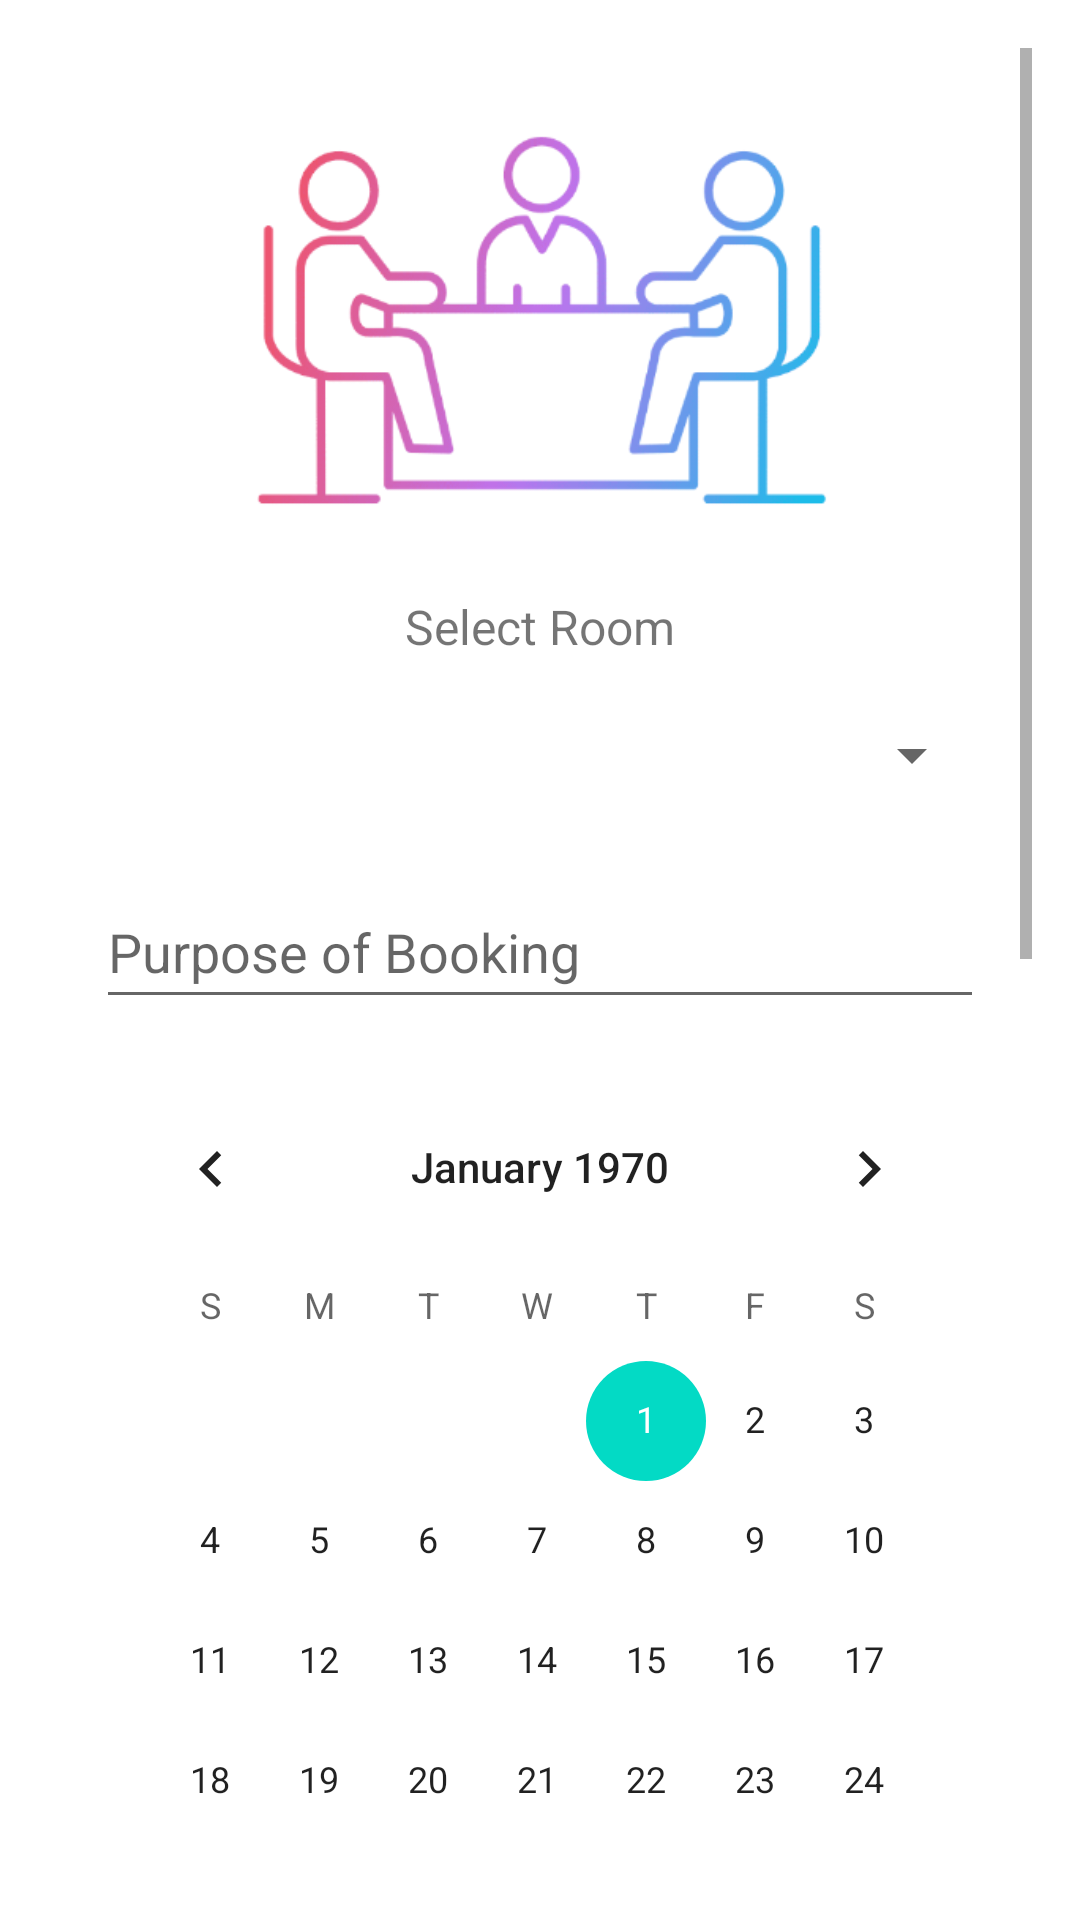

Android layout source for this screen:
<!-- AndroidManifest.xml: application theme Theme.BossApp -->
<!-- res/layout/room.xml -->
<?xml version="1.0" encoding="utf-8"?>
<ScrollView xmlns:android="http://schemas.android.com/apk/res/android"
    android:layout_width="match_parent"
    android:layout_height="match_parent"
    android:padding="16dp">

    <LinearLayout
        android:layout_width="match_parent"
        android:layout_height="wrap_content"
        android:orientation="vertical"
        android:gravity="center"
        android:padding="16dp">


        <ImageView
            android:id="@+id/roomImage"
            android:layout_width="200dp"
            android:layout_height="150dp"
            android:src="@drawable/room"
            android:contentDescription="Room Image"
            android:layout_gravity="center"
            android:layout_marginBottom="16dp"/>


        <TextView
            android:layout_width="wrap_content"
            android:layout_height="wrap_content"
            android:layout_marginBottom="8dp"
            android:text="Select Room"
            android:textSize="16sp" />

        <Spinner
            android:id="@+id/roomSpinner"
            android:layout_width="match_parent"
            android:layout_height="48dp"
            android:layout_marginBottom="16dp" />

        <EditText
            android:id="@+id/purpose"
            android:layout_width="match_parent"
            android:layout_height="wrap_content"
            android:layout_marginBottom="16dp"
            android:hint="Purpose of Booking"
            android:inputType="text"
            android:minHeight="48dp" />


        <CalendarView
            android:id="@+id/calendarView"
            android:layout_width="match_parent"
            android:layout_height="wrap_content"
            android:layout_marginBottom="16dp"/>


        <TextView
            android:layout_width="wrap_content"
            android:layout_height="wrap_content"
            android:text="Start Time"
            android:textSize="16sp"
            android:layout_marginBottom="4dp"/>

        <TimePicker
            android:id="@+id/startTime"
            android:layout_width="wrap_content"
            android:layout_height="wrap_content"
            android:layout_marginBottom="16dp"
            android:timePickerMode="spinner"/>


        <TextView
            android:layout_width="wrap_content"
            android:layout_height="wrap_content"
            android:text="End Time"
            android:textSize="16sp"
            android:layout_marginBottom="4dp"/>

        <TimePicker
            android:id="@+id/endTime"
            android:layout_width="wrap_content"
            android:layout_height="wrap_content"
            android:layout_marginBottom="16dp"
            android:timePickerMode="spinner"/>

        <Button
            android:id="@+id/submitButton"
            android:layout_width="wrap_content"
            android:layout_height="wrap_content"
            android:text="Book Room"
            android:layout_gravity="center"/>

    </LinearLayout>
</ScrollView>
<!-- resources referenced by this layout -->
<resources>
  <!-- drawable room: png bitmap (drawable, 40073 bytes) -->
  <style name="Theme.BossApp" parent="Theme.MaterialComponents.DayNight.NoActionBar">
  
          <item name="colorPrimary">@color/purple_500</item>
          <item name="colorPrimaryVariant">@color/purple_700</item>
          <item name="colorSecondary">@color/teal_200</item>
          <item name="colorOnPrimary">@color/white</item>
          <item name="colorOnSecondary">@color/white</item>
          <item name="android:windowBackground">@color/white</item>
          <item name="android:statusBarColor">@color/purple_700</item>
          <item name="android:navigationBarColor">@color/purple_500</item>
      </style>
  <color name="purple_500">#FF6200EE</color>
  <color name="purple_700">#FF3700B3</color>
  <color name="teal_200">#03DAC5</color>
  <color name="white">#FFFFFF</color>
</resources>
